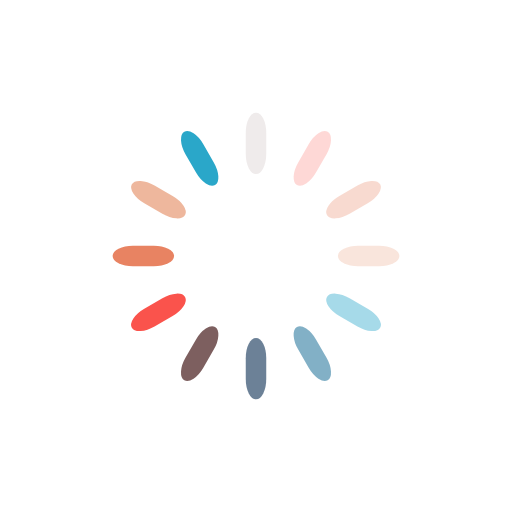
t = 0.00 s
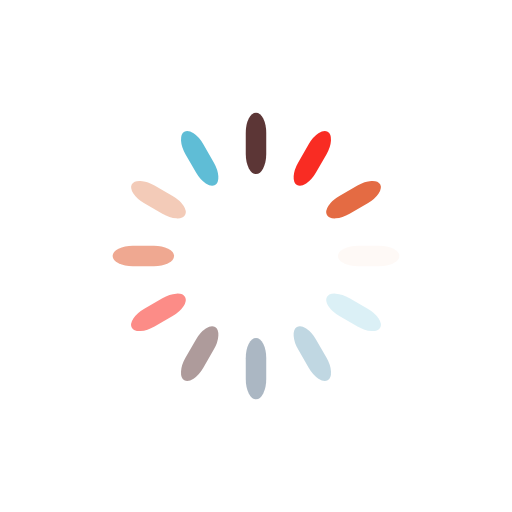
t = 0.25 s
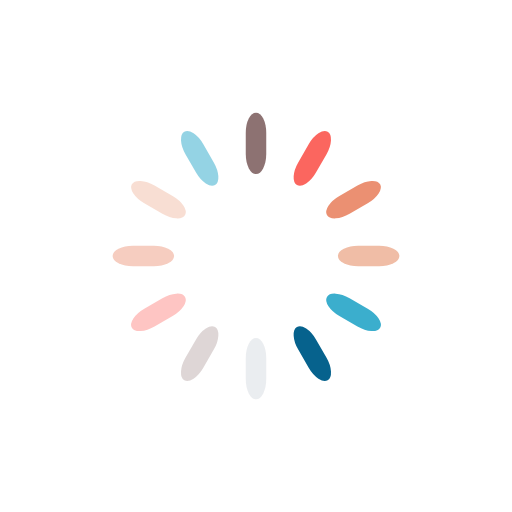
t = 0.50 s
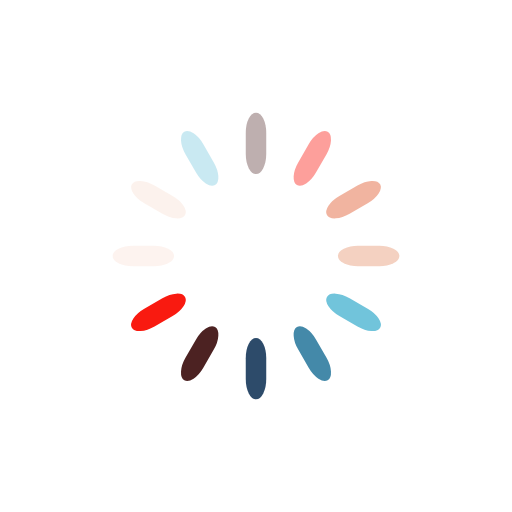
t = 0.75 s

The animated SVG that drew these frames (rendered in a browser with its animation timeline set to each time). Animation: 12 SMIL elements (animate=12); one cycle of 1.00 s, repeats indefinitely.

<?xml version="1.0" encoding="utf-8"?>
<svg xmlns="http://www.w3.org/2000/svg" xmlns:xlink="http://www.w3.org/1999/xlink" style="margin: auto; background: none; display: block; shape-rendering: auto;" width="81px" height="81px" viewBox="0 0 100 100" preserveAspectRatio="xMidYMid">
<g transform="rotate(0 50 50)">
  <rect x="48" y="22" rx="2" ry="3.96" width="4" height="12" fill="#3c0f0f">
    <animate attributeName="opacity" values="1;0" keyTimes="0;1" dur="1s" begin="-0.9166666666666666s" repeatCount="indefinite"></animate>
  </rect>
</g><g transform="rotate(30 50 50)">
  <rect x="48" y="22" rx="2" ry="3.96" width="4" height="12" fill="#f91a10">
    <animate attributeName="opacity" values="1;0" keyTimes="0;1" dur="1s" begin="-0.8333333333333334s" repeatCount="indefinite"></animate>
  </rect>
</g><g transform="rotate(60 50 50)">
  <rect x="48" y="22" rx="2" ry="3.96" width="4" height="12" fill="#e46b43">
    <animate attributeName="opacity" values="1;0" keyTimes="0;1" dur="1s" begin="-0.75s" repeatCount="indefinite"></animate>
  </rect>
</g><g transform="rotate(90 50 50)">
  <rect x="48" y="22" rx="2" ry="3.96" width="4" height="12" fill="#edb195">
    <animate attributeName="opacity" values="1;0" keyTimes="0;1" dur="1s" begin="-0.6666666666666666s" repeatCount="indefinite"></animate>
  </rect>
</g><g transform="rotate(120 50 50)">
  <rect x="48" y="22" rx="2" ry="3.96" width="4" height="12" fill="#2aa7c9">
    <animate attributeName="opacity" values="1;0" keyTimes="0;1" dur="1s" begin="-0.5833333333333334s" repeatCount="indefinite"></animate>
  </rect>
</g><g transform="rotate(150 50 50)">
  <rect x="48" y="22" rx="2" ry="3.96" width="4" height="12" fill="#06628d">
    <animate attributeName="opacity" values="1;0" keyTimes="0;1" dur="1s" begin="-0.5s" repeatCount="indefinite"></animate>
  </rect>
</g><g transform="rotate(180 50 50)">
  <rect x="48" y="22" rx="2" ry="3.96" width="4" height="12" fill="#04284d">
    <animate attributeName="opacity" values="1;0" keyTimes="0;1" dur="1s" begin="-0.4166666666666667s" repeatCount="indefinite"></animate>
  </rect>
</g><g transform="rotate(210 50 50)">
  <rect x="48" y="22" rx="2" ry="3.96" width="4" height="12" fill="#3c0f0f">
    <animate attributeName="opacity" values="1;0" keyTimes="0;1" dur="1s" begin="-0.3333333333333333s" repeatCount="indefinite"></animate>
  </rect>
</g><g transform="rotate(240 50 50)">
  <rect x="48" y="22" rx="2" ry="3.96" width="4" height="12" fill="#f91a10">
    <animate attributeName="opacity" values="1;0" keyTimes="0;1" dur="1s" begin="-0.25s" repeatCount="indefinite"></animate>
  </rect>
</g><g transform="rotate(270 50 50)">
  <rect x="48" y="22" rx="2" ry="3.96" width="4" height="12" fill="#e46b43">
    <animate attributeName="opacity" values="1;0" keyTimes="0;1" dur="1s" begin="-0.16666666666666666s" repeatCount="indefinite"></animate>
  </rect>
</g><g transform="rotate(300 50 50)">
  <rect x="48" y="22" rx="2" ry="3.96" width="4" height="12" fill="#edb195">
    <animate attributeName="opacity" values="1;0" keyTimes="0;1" dur="1s" begin="-0.08333333333333333s" repeatCount="indefinite"></animate>
  </rect>
</g><g transform="rotate(330 50 50)">
  <rect x="48" y="22" rx="2" ry="3.96" width="4" height="12" fill="#2aa7c9">
    <animate attributeName="opacity" values="1;0" keyTimes="0;1" dur="1s" begin="0s" repeatCount="indefinite"></animate>
  </rect>
</g>
<!-- [ldio] generated by https://loading.io/ --></svg>
